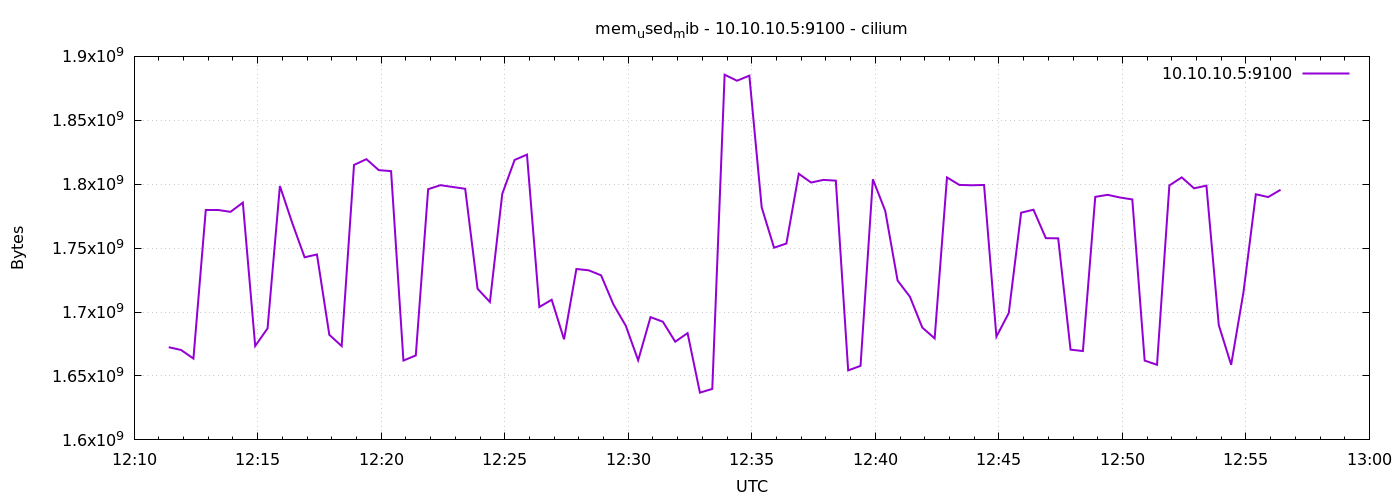

The table this chart was drawn from, first rows:
1776946284	1672503296
1776946314	1670340608
1776946344	1663610880
1776946374	1779822592
1776946404	1779859456
1776946434	1778376704
1776946464	1785618432
1776946494	1673445376
1776946524	1687228416
1776946554	1798606848
1776946584	1769676800
1776946614	1742852096
1776946644	1745047552
1776946674	1682210816
1776946704	1673412608
1776946734	1815121920
1776946764	1819594752
1776946794	1811030016
1776946824	1810227200
1776946854	1662070784
1776946884	1666072576
1776946914	1796108288
1776946944	1799249920
1776946974	1797820416
1776947004	1796419584
1776947034	1718222848
1776947064	1707892736
1776947094	1792450560
1776947124	1819004928
1776947154	1823150080
1776947184	1703952384
1776947214	1709649920
1776947244	1678692352
1776947274	1733660672
1776947304	1732648960
1776947334	1728720896
1776947364	1705906176
1776947394	1689264128
1776947424	1662275584
1776947454	1696022528
1776947484	1692438528
1776947514	1676820480
1776947544	1683533824
1776947574	1636978688
1776947604	1639886848
1776947634	1885671424
1776947664	1880952832
1776947694	1884917760
1776947724	1781874688
1776947754	1750343680
1776947784	1753616384
1776947814	1808162816
1776947844	1801330688
1776947874	1803399168
1776947904	1802788864
1776947934	1654362112
1776947964	1657921536
1776947994	1803898880
1776948024	1779150848
1776948054	1724628992
1776948084	1711951872
... 30 more rows
